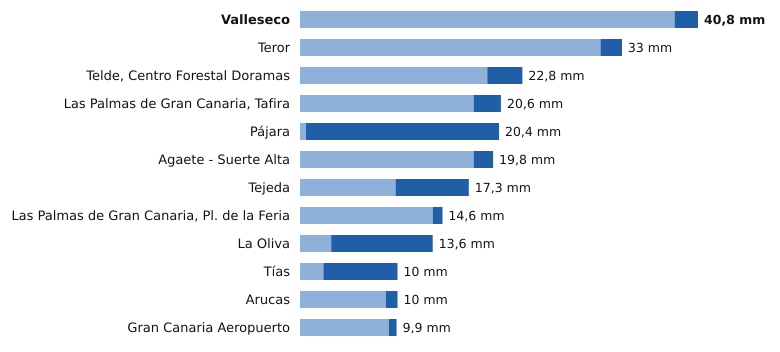

The data file committed next to this chart (first rows):
estacion, provincia, indicativo, mm_6_dias_anteriores, mm_hoy, mm_7_dias, horas_de_hoy
Valleseco, Las Palmas, C665T, 38.4, 2.4, 40.8, 18
Teror, Las Palmas, C656V, 30.8, 2.2, 33.0, 18
Telde, Centro Forestal Doramas, Las Palmas, C648N, 19.2, 3.6, 22.8, 19
Las Palmas de Gran Canaria, Tafira, Las Palmas, C658X, 17.8, 2.8, 20.6, 20
Pájara, Las Palmas, C229J, 0.6, 19.8, 20.4, 19
Agaete - Suerte Alta, Las Palmas, C668V, 17.8, 2.0, 19.8, 18
Tejeda, Las Palmas, C614H, 9.8, 7.5, 17.3, 20
Las Palmas de Gran Canaria, Pl. de la Fe…, Las Palmas, C659M, 13.6, 1.0, 14.6, 19
La Oliva, Las Palmas, C258K, 3.2, 10.4, 13.6, 20
Tías, Las Palmas, C018J, 2.4, 7.6, 10.0, 18
Arucas, Las Palmas, C669B, 8.8, 1.2, 10.0, 18
Gran Canaria Aeropuerto, Las Palmas, C649I, 9.1, 0.8, 9.9, 20
